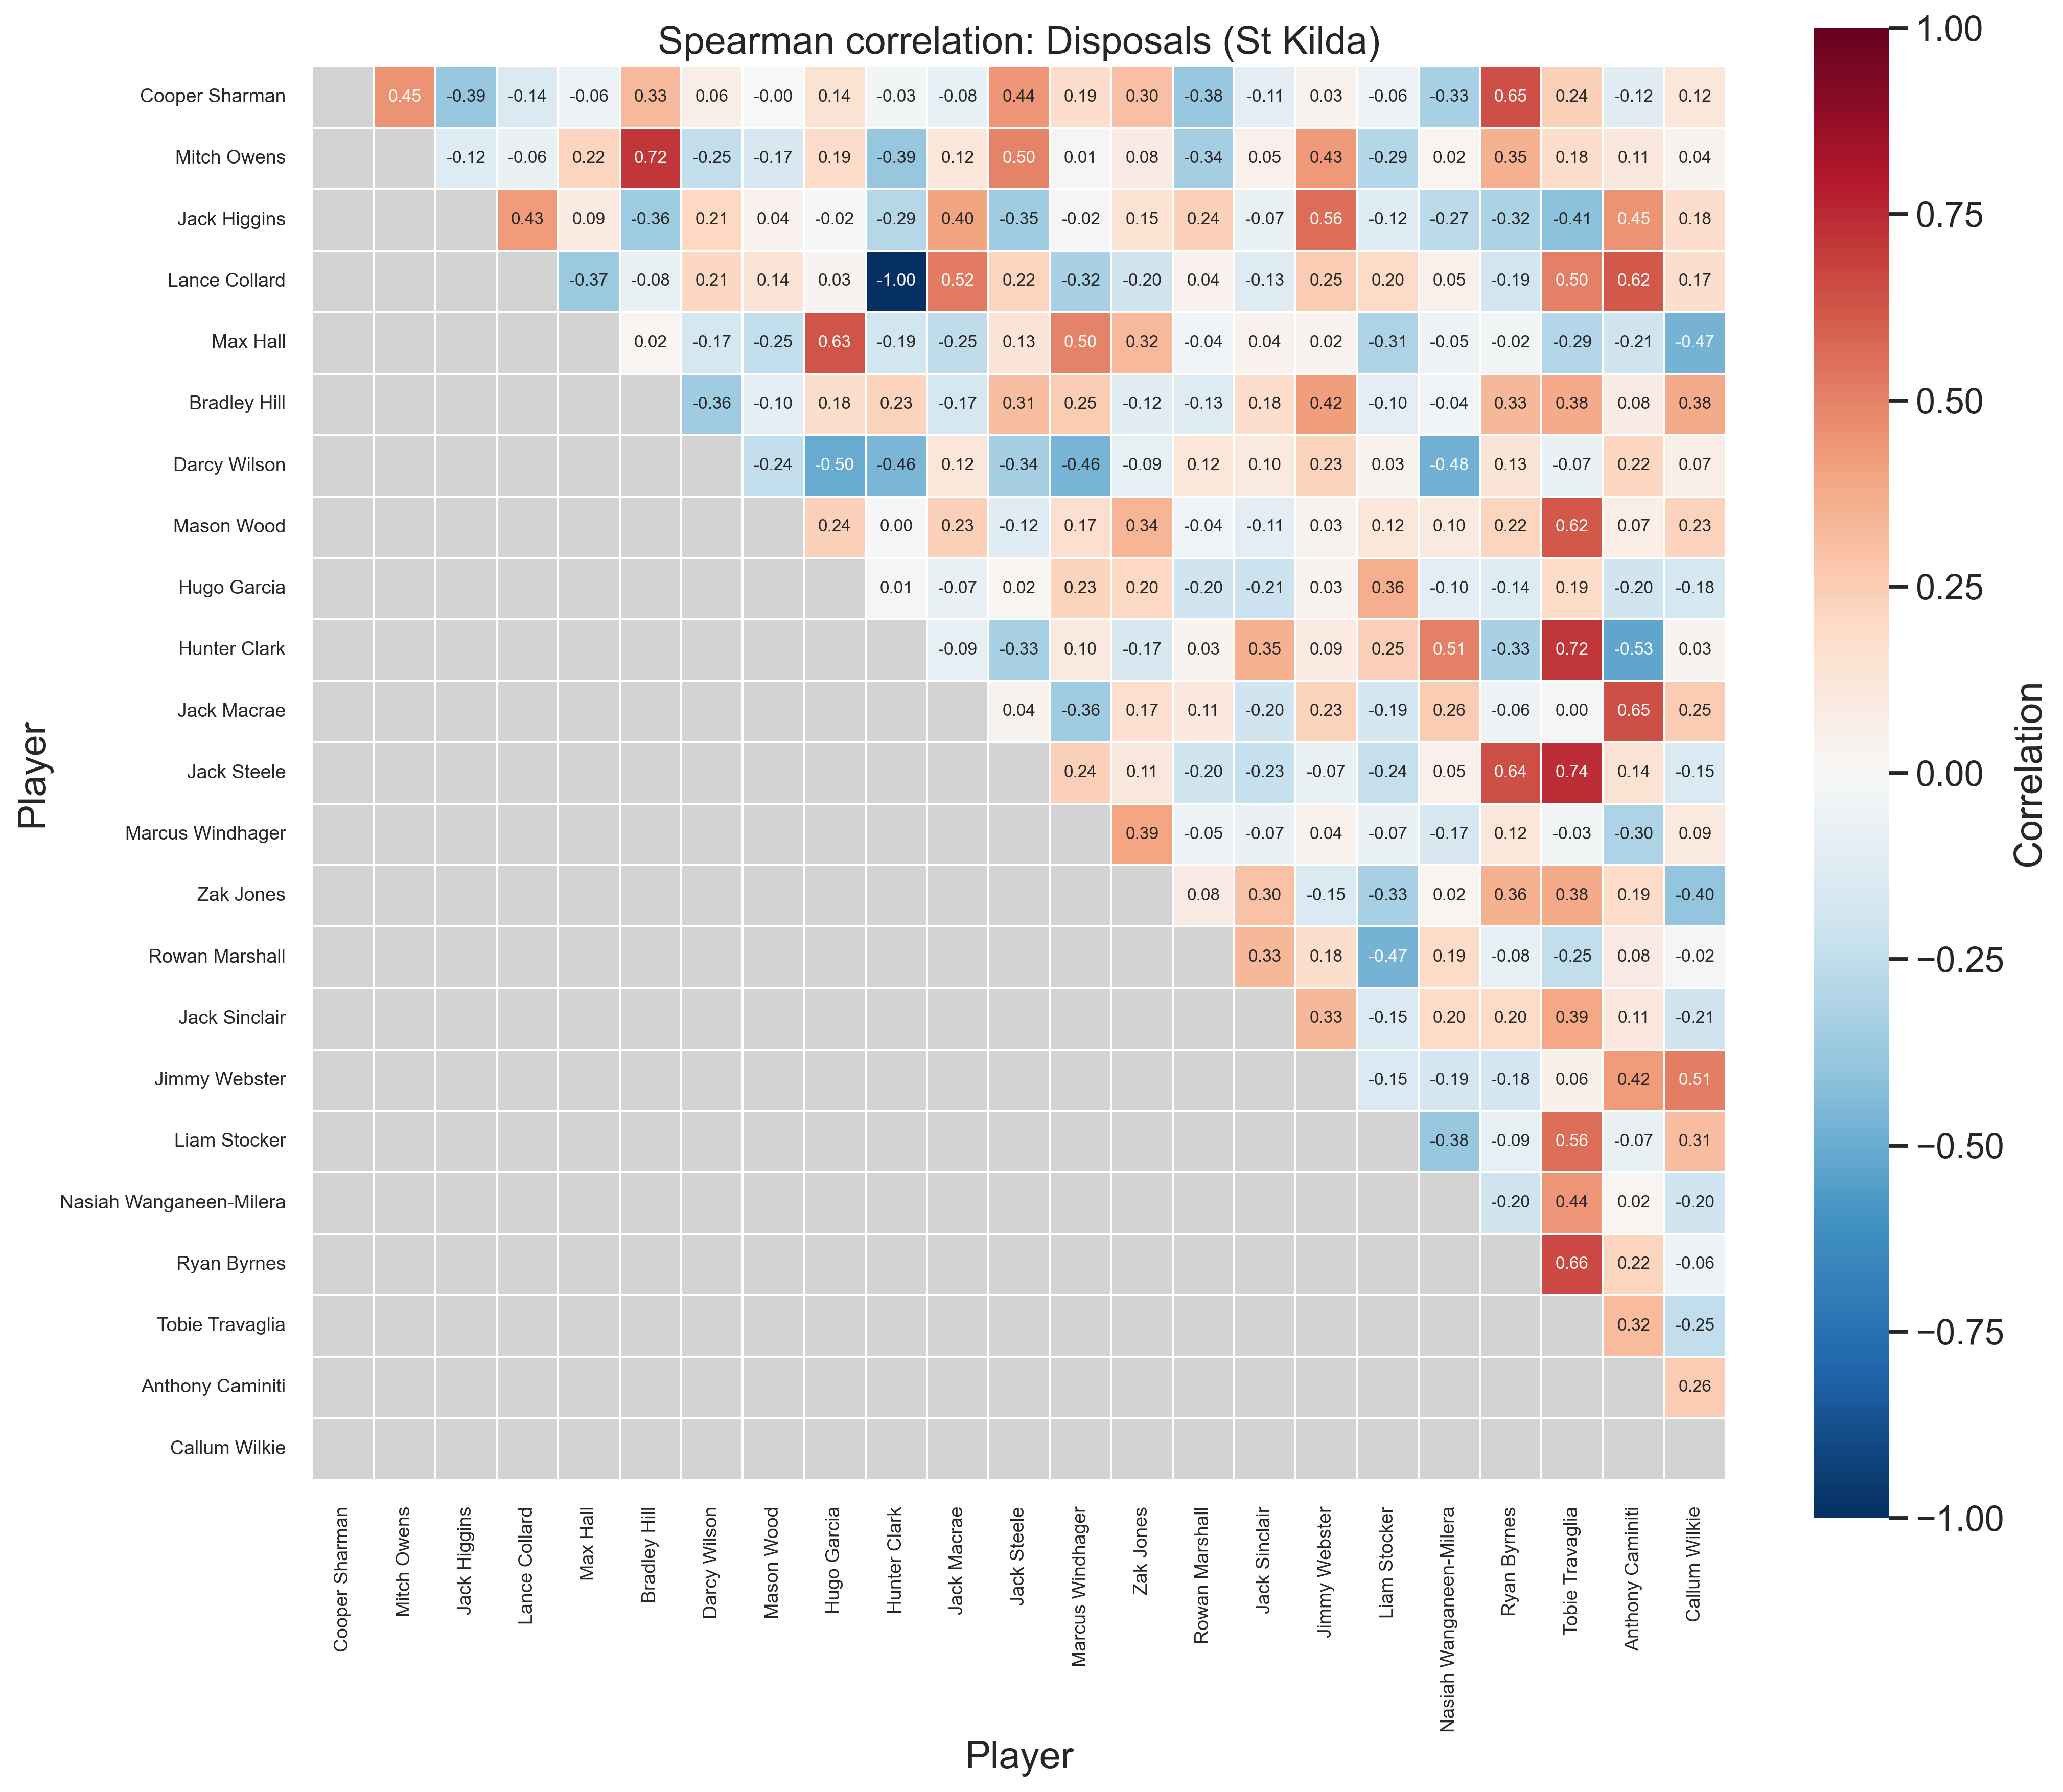

Data behind this chart, as committed beside it:
Player, Cooper Sharman, Mitch Owens, Jack Higgins, Lance Collard, Max Hall, Bradley Hill, Darcy Wilson, Mason Wood, Hugo Garcia, Hunter Clark, Jack Macrae, Jack Steele, Marcus Windhager, Zak Jones, Rowan Marshall, Jack Sinclair, Jimmy Webster, Liam Stocker, Nasiah Wanganeen-Milera, Ryan Byrnes, Tobie Travaglia, Anthony Caminiti, Callum Wilkie
Cooper Sharman, 1.000, 0.452, -0.388, -0.143, -0.056, 0.325, 0.064, -0.002, 0.143, -0.028, -0.085, 0.445, 0.187, 0.299, -0.381, -0.106, 0.032, -0.058, -0.326, 0.648, 0.239, -0.115, 0.118
Mitch Owens, 0.452, 1.000, -0.119, -0.064, 0.221, 0.717, -0.246, -0.170, 0.191, -0.388, 0.119, 0.499, 0.014, 0.082, -0.339, 0.052, 0.434, -0.293, 0.023, 0.353, 0.181, 0.110, 0.037
Jack Higgins, -0.388, -0.119, 1.000, 0.426, 0.089, -0.362, 0.208, 0.039, -0.016, -0.286, 0.405, -0.352, -0.021, 0.151, 0.237, -0.074, 0.559, -0.124, -0.271, -0.318, -0.412, 0.453, 0.184
Lance Collard, -0.143, -0.064, 0.426, 1.000, -0.369, -0.078, 0.212, 0.140, 0.031, -1.000, 0.523, 0.225, -0.325, -0.201, 0.040, -0.128, 0.252, 0.201, 0.048, -0.188, 0.505, 0.624, 0.173
Max Hall, -0.056, 0.221, 0.089, -0.369, 1.000, 0.019, -0.172, -0.248, 0.632, -0.189, -0.255, 0.132, 0.495, 0.324, -0.037, 0.044, 0.024, -0.311, -0.049, -0.024, -0.295, -0.211, -0.471
Bradley Hill, 0.325, 0.717, -0.362, -0.078, 0.019, 1.000, -0.357, -0.098, 0.176, 0.233, -0.174, 0.306, 0.250, -0.117, -0.128, 0.182, 0.421, -0.104, -0.039, 0.329, 0.376, 0.082, 0.378
Darcy Wilson, 0.064, -0.246, 0.208, 0.212, -0.172, -0.357, 1.000, -0.243, -0.502, -0.459, 0.119, -0.342, -0.462, -0.090, 0.121, 0.101, 0.233, 0.035, -0.479, 0.127, -0.065, 0.216, 0.068
Mason Wood, -0.002, -0.170, 0.039, 0.140, -0.248, -0.098, -0.243, 1.000, 0.241, 0.004, 0.235, -0.124, 0.170, 0.340, -0.043, -0.109, 0.034, 0.118, 0.097, 0.224, 0.624, 0.073, 0.233
Hugo Garcia, 0.143, 0.191, -0.016, 0.031, 0.632, 0.176, -0.502, 0.241, 1.000, 0.010, -0.073, 0.019, 0.231, 0.203, -0.196, -0.212, 0.028, 0.364, -0.104, -0.139, 0.191, -0.197, -0.176
Hunter Clark, -0.028, -0.388, -0.286, -1.000, -0.189, 0.233, -0.459, 0.004, 0.010, 1.000, -0.092, -0.328, 0.097, -0.169, 0.027, 0.353, 0.093, 0.249, 0.507, -0.328, 0.718, -0.527, 0.026
Jack Macrae, -0.085, 0.119, 0.405, 0.523, -0.255, -0.174, 0.119, 0.235, -0.073, -0.092, 1.000, 0.037, -0.355, 0.166, 0.106, -0.202, 0.230, -0.185, 0.258, -0.059, 0.003, 0.648, 0.252
Jack Steele, 0.445, 0.499, -0.352, 0.225, 0.132, 0.306, -0.342, -0.124, 0.019, -0.328, 0.037, 1.000, 0.238, 0.110, -0.197, -0.227, -0.071, -0.238, 0.051, 0.645, 0.736, 0.144, -0.145
Marcus Windhager, 0.187, 0.014, -0.021, -0.325, 0.495, 0.250, -0.462, 0.170, 0.231, 0.097, -0.355, 0.238, 1.000, 0.392, -0.051, -0.066, 0.038, -0.066, -0.170, 0.124, -0.026, -0.305, 0.094
Zak Jones, 0.299, 0.082, 0.151, -0.201, 0.324, -0.117, -0.090, 0.340, 0.203, -0.169, 0.166, 0.110, 0.392, 1.000, 0.081, 0.296, -0.151, -0.329, 0.018, 0.357, 0.376, 0.194, -0.396
Rowan Marshall, -0.381, -0.339, 0.237, 0.040, -0.037, -0.128, 0.121, -0.043, -0.196, 0.027, 0.106, -0.197, -0.051, 0.081, 1.000, 0.329, 0.181, -0.472, 0.188, -0.081, -0.247, 0.081, -0.022
Jack Sinclair, -0.106, 0.052, -0.074, -0.128, 0.044, 0.182, 0.101, -0.109, -0.212, 0.353, -0.202, -0.227, -0.066, 0.296, 0.329, 1.000, 0.332, -0.154, 0.198, 0.200, 0.390, 0.109, -0.209
Jimmy Webster, 0.032, 0.434, 0.559, 0.252, 0.024, 0.421, 0.233, 0.034, 0.028, 0.093, 0.230, -0.071, 0.038, -0.151, 0.181, 0.332, 1.000, -0.148, -0.187, -0.184, 0.060, 0.425, 0.515
Liam Stocker, -0.058, -0.293, -0.124, 0.201, -0.311, -0.104, 0.035, 0.118, 0.364, 0.249, -0.185, -0.238, -0.066, -0.329, -0.472, -0.154, -0.148, 1.000, -0.382, -0.090, 0.556, -0.071, 0.306
Nasiah Wanganeen-Milera, -0.326, 0.023, -0.271, 0.048, -0.049, -0.039, -0.479, 0.097, -0.104, 0.507, 0.258, 0.051, -0.170, 0.018, 0.188, 0.198, -0.187, -0.382, 1.000, -0.203, 0.438, 0.019, -0.202
Ryan Byrnes, 0.648, 0.353, -0.318, -0.188, -0.024, 0.329, 0.127, 0.224, -0.139, -0.328, -0.059, 0.645, 0.124, 0.357, -0.081, 0.200, -0.184, -0.090, -0.203, 1.000, 0.661, 0.221, -0.058
Tobie Travaglia, 0.239, 0.181, -0.412, 0.505, -0.295, 0.376, -0.065, 0.624, 0.191, 0.718, 0.003, 0.736, -0.026, 0.376, -0.247, 0.390, 0.060, 0.556, 0.438, 0.661, 1.000, 0.319, -0.248
Anthony Caminiti, -0.115, 0.110, 0.453, 0.624, -0.211, 0.082, 0.216, 0.073, -0.197, -0.527, 0.648, 0.144, -0.305, 0.194, 0.081, 0.109, 0.425, -0.071, 0.019, 0.221, 0.319, 1.000, 0.257
Callum Wilkie, 0.118, 0.037, 0.184, 0.173, -0.471, 0.378, 0.068, 0.233, -0.176, 0.026, 0.252, -0.145, 0.094, -0.396, -0.022, -0.209, 0.515, 0.306, -0.202, -0.058, -0.248, 0.257, 1.000
